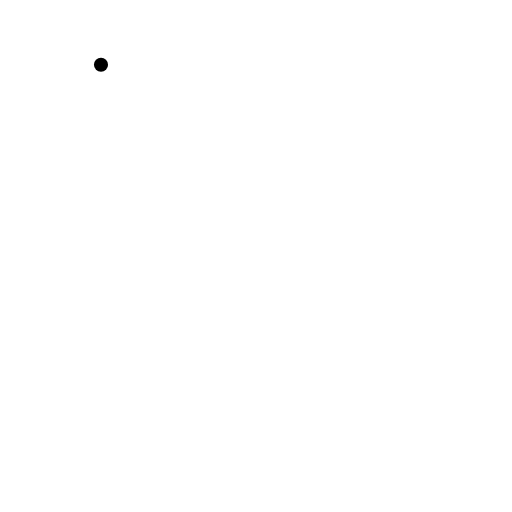
t = 0.00 s
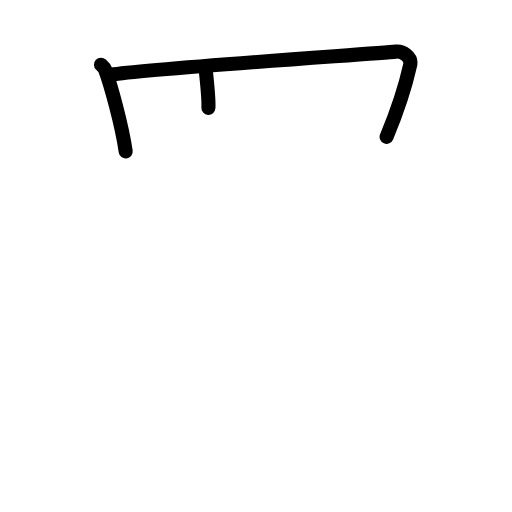
t = 2.60 s
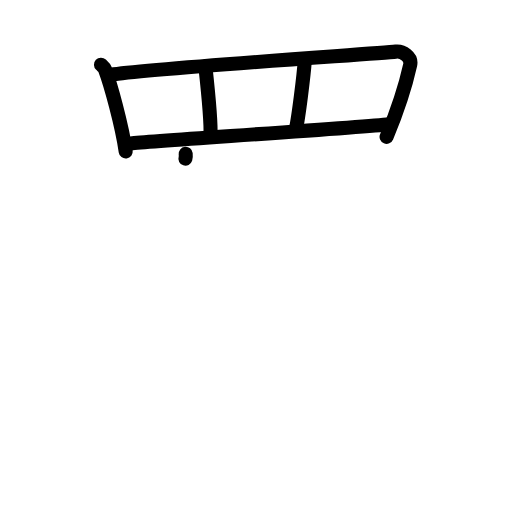
t = 5.20 s
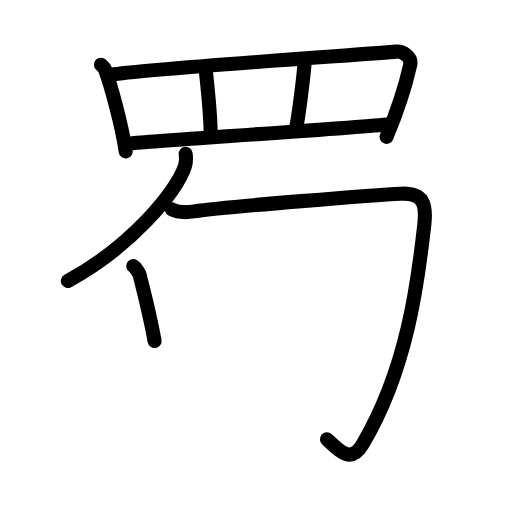
t = 7.80 s
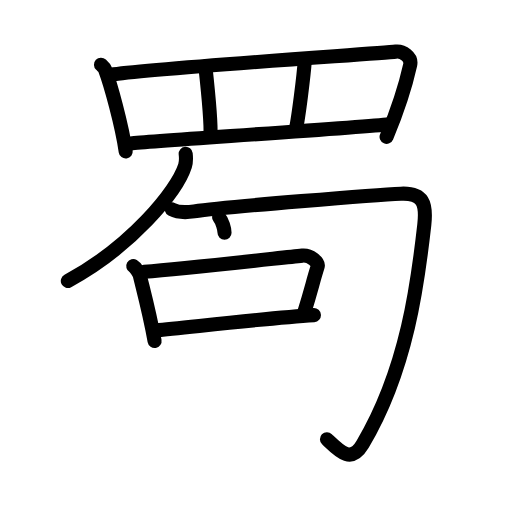
t = 10.40 s
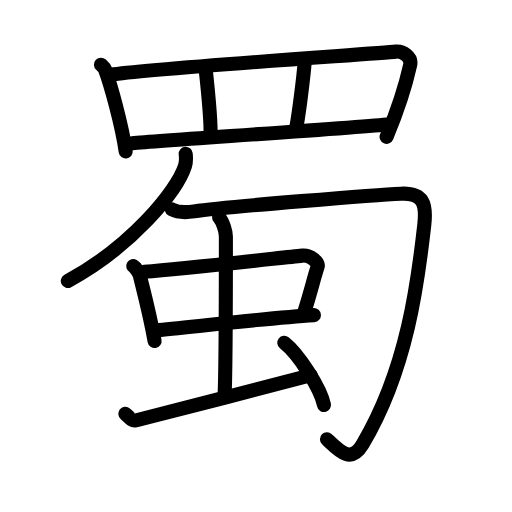
t = 13.00 s

The animated SVG that drew these frames (rendered in a browser with its animation timeline set to each time). Animation: 38 SMIL elements (animate=38); one cycle of 13.00 s.

<?xml version="1.0" encoding="UTF-8"?>
<!--
AniKanjiVG is licensed by CC-BY-SA Paul C. Sommerhoff (https://bitbucket.org/sommerhoff/anikanjivg).
AniKanjiVG uses KanjiVG which is licensed by CC-BY-SA Ulrich Apel (http://kanjivg.tagaini.net).
See also http://creativecommons.org/licenses/by-sa/3.0/
-->
<svg xmlns:kvg='http://kanjivg.tagaini.net' xmlns='http://www.w3.org/2000/svg' width='109' height='109' viewBox='0 0 109 109' style='fill:none;stroke:#000000;stroke-width:3;stroke-linecap:round;stroke-linejoin:round;' id="kvg:kanji_08700"><g id="kvg:08700" kvg:element="蜀"><g id="kvg:08700-g1" kvg:element="罒" kvg:variant="true" kvg:original="网" kvg:position="top" kvg:radical="nelson"><path id="kvg:08700-s1" kvg:type="㇑" d="M21.5,13.77c0.34,0.32,0.69,0.58,0.84,0.98c1.19,3.15,3.61,11.84,4.42,17.5"><animate attributeName="d" begin="0.0s" dur="0.5s" from="M21.5,13.77C21.5,13.77,21.5,13.77,21.5,13.77" to="M21.5,13.77c0.34,0.32,0.69,0.58,0.84,0.98" />
<animate attributeName="d" begin="0.5s" dur="0.5s" from="M21.5,13.77c0.34,0.32,0.69,0.58,0.84,0.98c0,0,0,0,0,0,0" to="M21.5,13.77c0.34,0.32,0.69,0.58,0.84,0.98c1.19,3.15,3.61,11.84,4.42,17.5" />
</path>
<path id="kvg:08700-s2" kvg:type="㇕a" d="M23.63,15.91c7.55-1.23,56.62-4.51,60.63-4.92c1.46-0.15,3.45,1.07,3.06,2.83c-0.82,3.69-2.83,10.04-5.02,15.31"><animate attributeName="d" begin="1.0s" dur="0.3333333333333333s" from="M23.63,15.91C23.63,15.91,23.63,15.91,23.63,15.91" to="M23.63,15.91c7.55-1.23,56.62-4.51,60.63-4.92" />
<animate attributeName="d" begin="1.3333333333333333s" dur="0.3333333333333333s" from="M23.63,15.91c7.55-1.23,56.62-4.51,60.63-4.92c0,0,0,0,0,0,0" to="M23.63,15.91c7.55-1.23,56.62-4.51,60.63-4.92c1.46-0.15,3.45,1.07,3.06,2.83" />
<animate attributeName="d" begin="1.6666666666666665s" dur="0.3333333333333333s" from="M23.63,15.91c7.55-1.23,56.62-4.51,60.63-4.92c1.46-0.15,3.45,1.07,3.06,2.83c0,0,0,0,0,0,0" to="M23.63,15.91c7.55-1.23,56.62-4.51,60.63-4.92c1.46-0.15,3.45,1.07,3.06,2.83c-0.82,3.69-2.83,10.04-5.02,15.31" />
<animate attributeName="d" begin="0s" dur="1.0s" from="M-100,-100" to="M-100,-100" />
</path>
<path id="kvg:08700-s3" kvg:type="㇑a" d="M43.72,14.15c0.23,2.1,1.28,11.6,1.08,14.69"><animate attributeName="d" begin="2.0s" dur="1.0s" from="M43.72,14.15C43.72,14.15,43.72,14.15,43.72,14.15" to="M43.72,14.15c0.23,2.1,1.28,11.6,1.08,14.69" />
<animate attributeName="d" begin="0s" dur="2.0s" from="M-100,-100" to="M-100,-100" />
</path>
<path id="kvg:08700-s4" kvg:type="㇑a" d="M64.89,12.84c-0.23,3.41-1.38,12.33-1.85,14.43"><animate attributeName="d" begin="3.0s" dur="1.0s" from="M64.89,12.84C64.89,12.84,64.89,12.84,64.89,12.84" to="M64.89,12.84c-0.23,3.41-1.38,12.33-1.85,14.43" />
<animate attributeName="d" begin="0s" dur="3.0s" from="M-100,-100" to="M-100,-100" />
</path>
<path id="kvg:08700-s5" kvg:type="㇐a" d="M27.85,30.53c4.71-0.47,48.53-3.38,55-4.09"><animate attributeName="d" begin="4.0s" dur="1.0s" from="M27.85,30.53C27.85,30.53,27.85,30.53,27.85,30.53" to="M27.85,30.53c4.71-0.47,48.53-3.38,55-4.09" />
<animate attributeName="d" begin="0s" dur="4.0s" from="M-100,-100" to="M-100,-100" />
</path>
</g>
<g id="kvg:08700-g2" kvg:position="bottom"><g id="kvg:08700-g3" kvg:element="勹"><g id="kvg:08700-g4" kvg:element="丿"><path id="kvg:08700-s6" kvg:type="㇒" d="M39.53,32.75c0.07,0.64,0.15,1.65-0.14,2.56c-1.71,5.4-11.52,17.25-24.95,24.5"><animate attributeName="d" begin="5.0s" dur="0.5s" from="M39.53,32.75C39.53,32.75,39.53,32.75,39.53,32.75" to="M39.53,32.75c0.07,0.64,0.15,1.65-0.14,2.56" />
<animate attributeName="d" begin="5.5s" dur="0.5s" from="M39.53,32.75c0.07,0.64,0.15,1.65-0.14,2.56c0,0,0,0,0,0,0" to="M39.53,32.75c0.07,0.64,0.15,1.65-0.14,2.56c-1.71,5.4-11.52,17.25-24.95,24.5" />
<animate attributeName="d" begin="0s" dur="5.0s" from="M-100,-100" to="M-100,-100" />
</path>
</g>
<path id="kvg:08700-s7" kvg:type="㇆" d="M36.59,44.57c1.19,0.64,2.82,0.71,4.74,0.43c6.92-1,39.28-3.56,44.02-3.77c4.74-0.21,5.48,2.11,4.98,6.63C89,59.75,86.75,78.5,77.2,94.58c-2.46,4.14-4.79,1.61-7.59-1.07"><animate attributeName="d" begin="6.0s" dur="0.2s" from="M36.59,44.57C36.59,44.57,36.59,44.57,36.59,44.57" to="M36.59,44.57c1.19,0.64,2.82,0.71,4.74,0.43" />
<animate attributeName="d" begin="6.2s" dur="0.2s" from="M36.59,44.57c1.19,0.64,2.82,0.71,4.74,0.43c0,0,0,0,0,0,0" to="M36.59,44.57c1.19,0.64,2.82,0.71,4.74,0.43c6.92-1,39.28-3.56,44.02-3.77" />
<animate attributeName="d" begin="6.4s" dur="0.2s" from="M36.59,44.57c1.19,0.64,2.82,0.71,4.74,0.43c6.92-1,39.28-3.56,44.02-3.77c0,0,0,0,0,0,0" to="M36.59,44.57c1.19,0.64,2.82,0.71,4.74,0.43c6.92-1,39.28-3.56,44.02-3.77c4.74-0.21,5.48,2.11,4.98,6.63" />
<animate attributeName="d" begin="6.6s" dur="0.2s" from="M36.59,44.57c1.19,0.64,2.82,0.71,4.74,0.43c6.92-1,39.28-3.56,44.02-3.77c4.74-0.21,5.48,2.11,4.98,6.63c0,0,0,0,0,0,0" to="M36.59,44.57c1.19,0.64,2.82,0.71,4.74,0.43c6.92-1,39.28-3.56,44.02-3.77c4.74-0.21,5.48,2.11,4.98,6.63C89,59.75,86.75,78.5,77.2,94.58" />
<animate attributeName="d" begin="6.8s" dur="0.2s" from="M36.59,44.57c1.19,0.64,2.82,0.71,4.74,0.43c6.92-1,39.28-3.56,44.02-3.77c4.74-0.21,5.48,2.11,4.98,6.63C89,59.75,86.75,78.5,77.2,94.58c0,0,0,0,0,0,0" to="M36.59,44.57c1.19,0.64,2.82,0.71,4.74,0.43c6.92-1,39.28-3.56,44.02-3.77c4.74-0.21,5.48,2.11,4.98,6.63C89,59.75,86.75,78.5,77.2,94.58c-2.46,4.14-4.79,1.61-7.59-1.07" />
<animate attributeName="d" begin="0s" dur="6.0s" from="M-100,-100" to="M-100,-100" />
</path>
</g>
<g id="kvg:08700-g5" kvg:element="虫" kvg:radical="tradit"><g id="kvg:08700-g6" kvg:element="中"><g id="kvg:08700-g7" kvg:element="口"><path id="kvg:08700-s8" kvg:type="㇑" d="M28.37,56.65c0.57,0.33,1.29,1.59,1.4,2.03c0.77,3.19,2.06,7.89,3.14,13.93"><animate attributeName="d" begin="7.0s" dur="0.5s" from="M28.37,56.65C28.37,56.65,28.37,56.65,28.37,56.65" to="M28.37,56.65c0.57,0.33,1.29,1.59,1.4,2.03" />
<animate attributeName="d" begin="7.5s" dur="0.5s" from="M28.37,56.65c0.57,0.33,1.29,1.59,1.4,2.03c0,0,0,0,0,0,0" to="M28.37,56.65c0.57,0.33,1.29,1.59,1.4,2.03c0.77,3.19,2.06,7.89,3.14,13.93" />
<animate attributeName="d" begin="0s" dur="7.0s" from="M-100,-100" to="M-100,-100" />
</path>
<path id="kvg:08700-s9" kvg:type="㇕b" d="M30.69,57.86c8.64-0.64,27.45-2.79,33.67-3.44c1.64-0.17,3.56,1.41,3.26,2.36c-1.04,3.27-1.22,4.48-2.91,9.93"><animate attributeName="d" begin="8.0s" dur="0.3333333333333333s" from="M30.69,57.86C30.69,57.86,30.69,57.86,30.69,57.86" to="M30.69,57.86c8.64-0.64,27.45-2.79,33.67-3.44" />
<animate attributeName="d" begin="8.333333333333334s" dur="0.3333333333333333s" from="M30.69,57.86c8.64-0.64,27.45-2.79,33.67-3.44c0,0,0,0,0,0,0" to="M30.69,57.86c8.64-0.64,27.45-2.79,33.67-3.44c1.64-0.17,3.56,1.41,3.26,2.36" />
<animate attributeName="d" begin="8.666666666666666s" dur="0.3333333333333333s" from="M30.69,57.86c8.64-0.64,27.45-2.79,33.67-3.44c1.64-0.17,3.56,1.41,3.26,2.36c0,0,0,0,0,0,0" to="M30.69,57.86c8.64-0.64,27.45-2.79,33.67-3.44c1.64-0.17,3.56,1.41,3.26,2.36c-1.04,3.27-1.22,4.48-2.91,9.93" />
<animate attributeName="d" begin="0s" dur="8.0s" from="M-100,-100" to="M-100,-100" />
</path>
<path id="kvg:08700-s10" kvg:type="㇐b" d="M33.23,70.32c6.95-0.64,23.88-2.63,33.6-3.23"><animate attributeName="d" begin="9.0s" dur="1.0s" from="M33.23,70.32C33.23,70.32,33.23,70.32,33.23,70.32" to="M33.23,70.32c6.95-0.64,23.88-2.63,33.6-3.23" />
<animate attributeName="d" begin="0s" dur="9.0s" from="M-100,-100" to="M-100,-100" />
</path>
</g>
<g id="kvg:08700-g8" kvg:element="丨"><path id="kvg:08700-s11" kvg:type="㇑a" d="M46.64,46.25c0.86,1,1.45,3.11,1.45,4.1c0,4.9,0,27.69-0.27,33.65"><animate attributeName="d" begin="10.0s" dur="0.5s" from="M46.64,46.25C46.64,46.25,46.64,46.25,46.64,46.25" to="M46.64,46.25c0.86,1,1.45,3.11,1.45,4.1" />
<animate attributeName="d" begin="10.5s" dur="0.5s" from="M46.64,46.25c0.86,1,1.45,3.11,1.45,4.1c0,0,0,0,0,0,0" to="M46.64,46.25c0.86,1,1.45,3.11,1.45,4.1c0,4.9,0,27.69-0.27,33.65" />
<animate attributeName="d" begin="0s" dur="10.0s" from="M-100,-100" to="M-100,-100" />
</path>
</g>
</g>
<path id="kvg:08700-s12" kvg:type="㇀" d="M26.69,88.11c0.84,0.7,1.34,1.57,2.17,1.4c0.83-0.17,32.1-8.23,37.29-9.62"><animate attributeName="d" begin="11.0s" dur="0.5s" from="M26.69,88.11C26.69,88.11,26.69,88.11,26.69,88.11" to="M26.69,88.11c0.84,0.7,1.34,1.57,2.17,1.4" />
<animate attributeName="d" begin="11.5s" dur="0.5s" from="M26.69,88.11c0.84,0.7,1.34,1.57,2.17,1.4c0,0,0,0,0,0,0" to="M26.69,88.11c0.84,0.7,1.34,1.57,2.17,1.4c0.83-0.17,32.1-8.23,37.29-9.62" />
<animate attributeName="d" begin="0s" dur="11.0s" from="M-100,-100" to="M-100,-100" />
</path>
<path id="kvg:08700-s13" kvg:type="㇔" d="M60.52,72.97c2.99,2.34,7.71,9.61,8.46,13.25"><animate attributeName="d" begin="12.0s" dur="1.0s" from="M60.52,72.97C60.52,72.97,60.52,72.97,60.52,72.97" to="M60.52,72.97c2.99,2.34,7.71,9.61,8.46,13.25" />
<animate attributeName="d" begin="0s" dur="12.0s" from="M-100,-100" to="M-100,-100" />
</path>
</g>
</g>
</g>
</svg>
